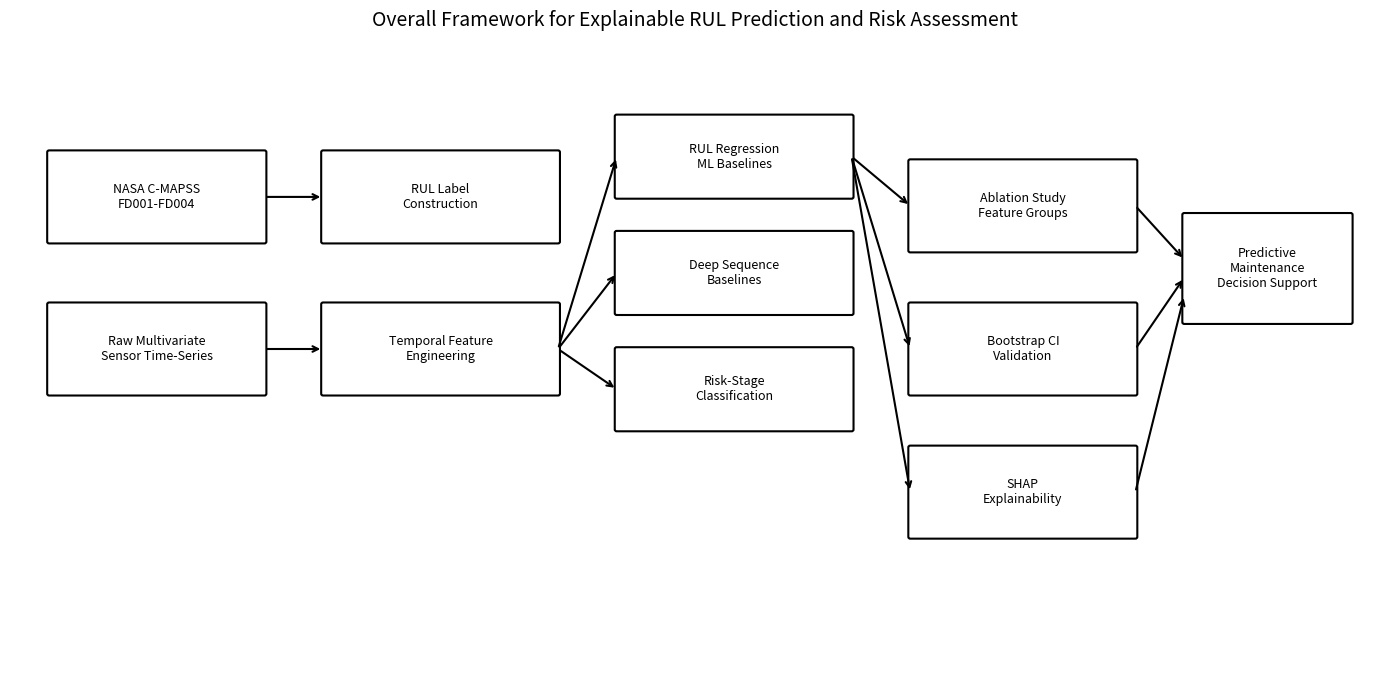
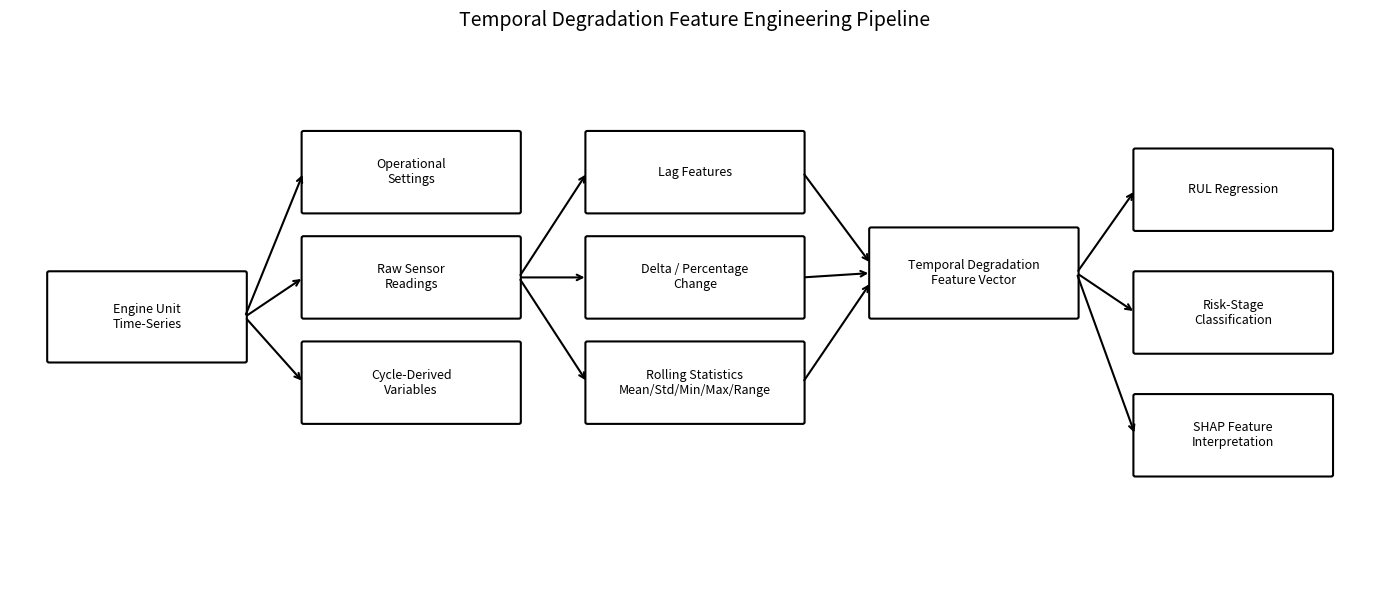

The script that saved these images, in order:
from pathlib import Path
import matplotlib.pyplot as plt
import matplotlib.patches as patches

ROOT = Path.cwd()
FIG_DIR = ROOT / "outputs" / "figures"
PAPER_FIG_DIR = ROOT / "paper" / "figures"

FIG_DIR.mkdir(parents=True, exist_ok=True)
PAPER_FIG_DIR.mkdir(parents=True, exist_ok=True)

def add_box(ax, xy, width, height, text, fontsize=9):
    box = patches.FancyBboxPatch(
        xy,
        width,
        height,
        boxstyle="round,pad=0.02",
        linewidth=1.5,
        edgecolor="black",
        facecolor="white"
    )
    ax.add_patch(box)
    ax.text(
        xy[0] + width / 2,
        xy[1] + height / 2,
        text,
        ha="center",
        va="center",
        fontsize=fontsize,
        wrap=True
    )

def add_arrow(ax, start, end):
    ax.annotate(
        "",
        xy=end,
        xytext=start,
        arrowprops=dict(arrowstyle="->", linewidth=1.5)
    )

def framework_diagram():
    fig, ax = plt.subplots(figsize=(14, 7))
    ax.set_xlim(0, 14)
    ax.set_ylim(0, 7)
    ax.axis("off")

    add_box(ax, (0.4, 4.9), 2.2, 1.0, "NASA C-MAPSS\nFD001-FD004")
    add_box(ax, (0.4, 3.2), 2.2, 1.0, "Raw Multivariate\nSensor Time-Series")
    add_box(ax, (3.2, 4.9), 2.4, 1.0, "RUL Label\nConstruction")
    add_box(ax, (3.2, 3.2), 2.4, 1.0, "Temporal Feature\nEngineering")
    add_box(ax, (6.2, 5.4), 2.4, 0.9, "RUL Regression\nML Baselines")
    add_box(ax, (6.2, 4.1), 2.4, 0.9, "Deep Sequence\nBaselines")
    add_box(ax, (6.2, 2.8), 2.4, 0.9, "Risk-Stage\nClassification")
    add_box(ax, (9.2, 4.8), 2.3, 1.0, "Ablation Study\nFeature Groups")
    add_box(ax, (9.2, 3.2), 2.3, 1.0, "Bootstrap CI\nValidation")
    add_box(ax, (9.2, 1.6), 2.3, 1.0, "SHAP\nExplainability")
    add_box(ax, (12.0, 4.0), 1.7, 1.2, "Predictive\nMaintenance\nDecision Support")

    add_arrow(ax, (2.6, 5.4), (3.2, 5.4))
    add_arrow(ax, (2.6, 3.7), (3.2, 3.7))
    add_arrow(ax, (5.6, 3.7), (6.2, 5.85))
    add_arrow(ax, (5.6, 3.7), (6.2, 4.55))
    add_arrow(ax, (5.6, 3.7), (6.2, 3.25))
    add_arrow(ax, (8.6, 5.85), (9.2, 5.3))
    add_arrow(ax, (8.6, 5.85), (9.2, 3.7))
    add_arrow(ax, (8.6, 5.85), (9.2, 2.1))
    add_arrow(ax, (11.5, 5.3), (12.0, 4.7))
    add_arrow(ax, (11.5, 3.7), (12.0, 4.5))
    add_arrow(ax, (11.5, 2.1), (12.0, 4.3))

    ax.set_title(
        "Overall Framework for Explainable RUL Prediction and Risk Assessment",
        fontsize=14,
        pad=20
    )

    out1 = FIG_DIR / "fig_framework_architecture.png"
    out2 = PAPER_FIG_DIR / "fig_framework_architecture.png"
    plt.tight_layout()
    plt.savefig(out1, dpi=300)
    plt.savefig(out2, dpi=300)
    plt.close()
    print(f"Saved: {out1}")
    print(f"Saved: {out2}")

def feature_pipeline_diagram():
    fig, ax = plt.subplots(figsize=(14, 6))
    ax.set_xlim(0, 14)
    ax.set_ylim(0, 6)
    ax.axis("off")

    add_box(ax, (0.4, 2.5), 2.0, 1.0, "Engine Unit\nTime-Series")
    add_box(ax, (3.0, 4.2), 2.2, 0.9, "Operational\nSettings")
    add_box(ax, (3.0, 3.0), 2.2, 0.9, "Raw Sensor\nReadings")
    add_box(ax, (3.0, 1.8), 2.2, 0.9, "Cycle-Derived\nVariables")
    add_box(ax, (5.9, 4.2), 2.2, 0.9, "Lag Features")
    add_box(ax, (5.9, 3.0), 2.2, 0.9, "Delta / Percentage\nChange")
    add_box(ax, (5.9, 1.8), 2.2, 0.9, "Rolling Statistics\nMean/Std/Min/Max/Range")
    add_box(ax, (8.8, 3.0), 2.1, 1.0, "Temporal Degradation\nFeature Vector")
    add_box(ax, (11.5, 4.0), 2.0, 0.9, "RUL Regression")
    add_box(ax, (11.5, 2.6), 2.0, 0.9, "Risk-Stage\nClassification")
    add_box(ax, (11.5, 1.2), 2.0, 0.9, "SHAP Feature\nInterpretation")

    add_arrow(ax, (2.4, 3.0), (3.0, 4.65))
    add_arrow(ax, (2.4, 3.0), (3.0, 3.45))
    add_arrow(ax, (2.4, 3.0), (3.0, 2.25))
    add_arrow(ax, (5.2, 3.45), (5.9, 4.65))
    add_arrow(ax, (5.2, 3.45), (5.9, 3.45))
    add_arrow(ax, (5.2, 3.45), (5.9, 2.25))
    add_arrow(ax, (8.1, 4.65), (8.8, 3.6))
    add_arrow(ax, (8.1, 3.45), (8.8, 3.5))
    add_arrow(ax, (8.1, 2.25), (8.8, 3.4))
    add_arrow(ax, (10.9, 3.5), (11.5, 4.45))
    add_arrow(ax, (10.9, 3.5), (11.5, 3.05))
    add_arrow(ax, (10.9, 3.5), (11.5, 1.65))

    ax.set_title(
        "Temporal Degradation Feature Engineering Pipeline",
        fontsize=14,
        pad=20
    )

    out1 = FIG_DIR / "fig_temporal_feature_pipeline.png"
    out2 = PAPER_FIG_DIR / "fig_temporal_feature_pipeline.png"
    plt.tight_layout()
    plt.savefig(out1, dpi=300)
    plt.savefig(out2, dpi=300)
    plt.close()
    print(f"Saved: {out1}")
    print(f"Saved: {out2}")

def main():
    print("=" * 80)
    print("GENERATE ARCHITECTURE AND FEATURE PIPELINE DIAGRAMS")
    print("=" * 80)

    framework_diagram()
    feature_pipeline_diagram()

    print("\n[Final status]")
    print("STATUS: DIAGRAMS_READY")

if __name__ == "__main__":
    main()
